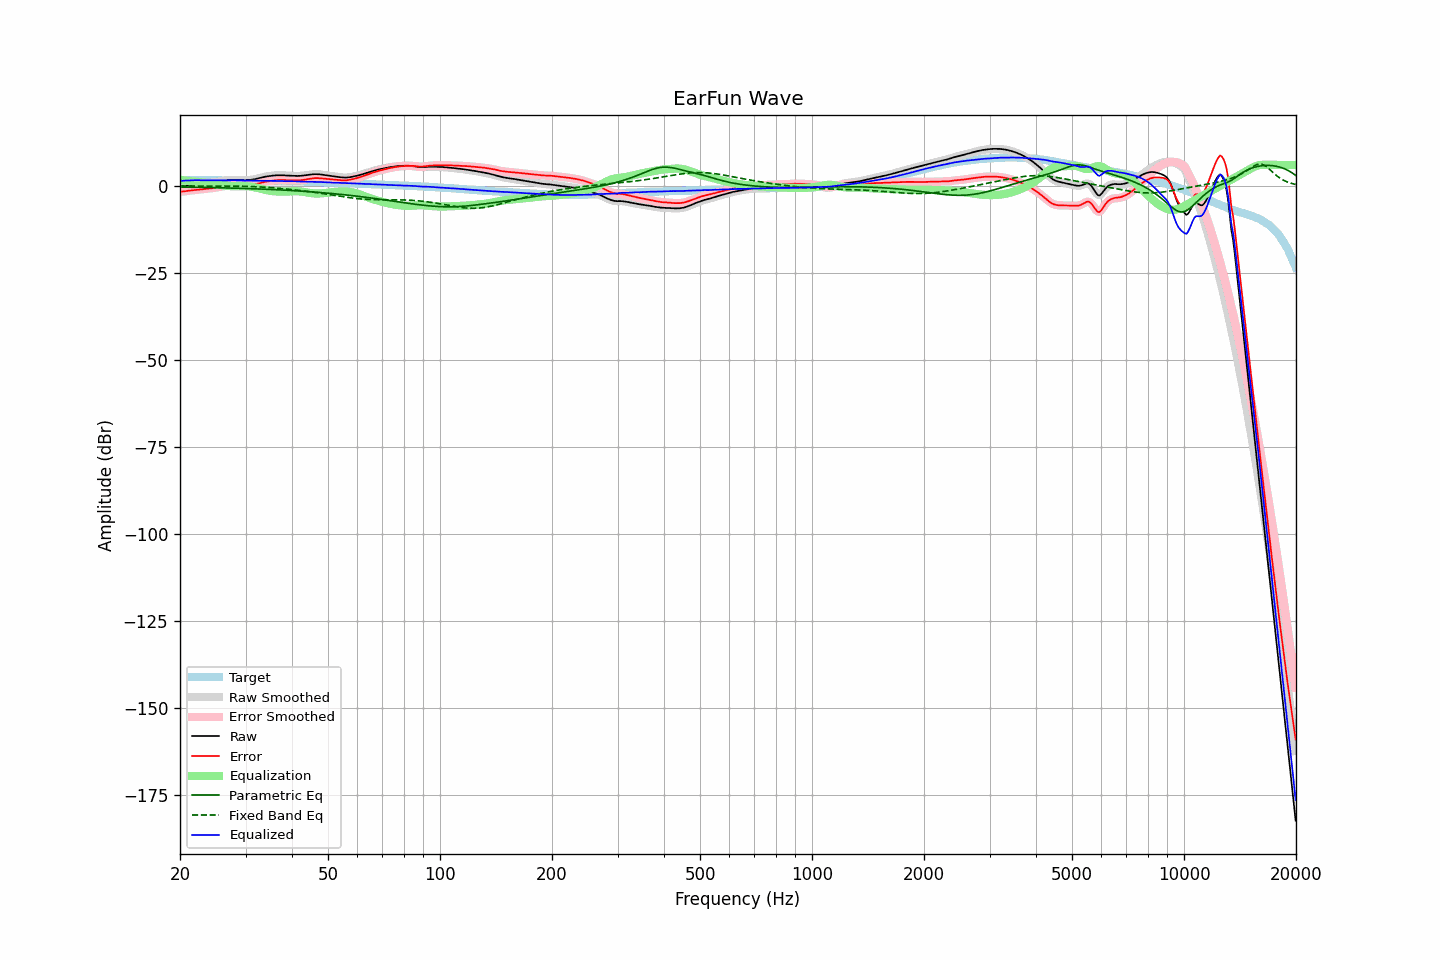

Data behind this chart, as committed beside it:
frequency, raw, error, smoothed, error_smoothed, equalization, parametric_eq, fixed_band_eq, equalized_raw, equalized_smoothed, target
20.00, -0.27, -1.70, -0.28, -1.70, 1.72, -0.33, -0.06, 1.45, 1.44, 1.42
20.20, -0.20, -1.66, -0.20, -1.66, 1.66, -0.34, -0.06, 1.46, 1.45, 1.45
20.40, -0.14, -1.63, -0.13, -1.61, 1.60, -0.35, -0.06, 1.46, 1.47, 1.48
20.61, -0.05, -1.56, -0.05, -1.56, 1.54, -0.36, -0.06, 1.49, 1.49, 1.50
20.81, 0.05, -1.49, 0.04, -1.49, 1.48, -0.36, -0.06, 1.53, 1.53, 1.53
21.02, 0.13, -1.44, 0.13, -1.43, 1.43, -0.37, -0.06, 1.56, 1.56, 1.56
21.23, 0.21, -1.37, 0.20, -1.37, 1.37, -0.38, -0.06, 1.58, 1.58, 1.57
21.44, 0.26, -1.32, 0.27, -1.32, 1.32, -0.39, -0.06, 1.58, 1.59, 1.58
21.66, 0.33, -1.27, 0.33, -1.26, 1.27, -0.39, -0.06, 1.59, 1.59, 1.59
21.87, 0.39, -1.20, 0.39, -1.21, 1.21, -0.40, -0.05, 1.60, 1.60, 1.59
22.09, 0.45, -1.15, 0.44, -1.16, 1.16, -0.41, -0.05, 1.61, 1.61, 1.60
22.31, 0.48, -1.12, 0.49, -1.11, 1.12, -0.42, -0.05, 1.60, 1.61, 1.60
22.54, 0.54, -1.06, 0.53, -1.07, 1.07, -0.43, -0.05, 1.61, 1.60, 1.60
22.76, 0.57, -1.03, 0.57, -1.03, 1.03, -0.43, -0.05, 1.60, 1.60, 1.60
22.99, 0.61, -0.98, 0.61, -0.99, 0.99, -0.44, -0.05, 1.59, 1.59, 1.59
23.22, 0.65, -0.94, 0.65, -0.95, 0.94, -0.45, -0.05, 1.59, 1.59, 1.59
23.45, 0.69, -0.90, 0.69, -0.90, 0.89, -0.46, -0.05, 1.58, 1.59, 1.59
23.69, 0.75, -0.84, 0.75, -0.84, 0.84, -0.47, -0.05, 1.59, 1.59, 1.59
23.92, 0.81, -0.78, 0.81, -0.79, 0.79, -0.48, -0.05, 1.59, 1.59, 1.59
24.16, 0.87, -0.73, 0.87, -0.73, 0.72, -0.49, -0.05, 1.59, 1.59, 1.60
24.40, 0.93, -0.67, 0.93, -0.66, 0.66, -0.50, -0.05, 1.59, 1.59, 1.60
24.65, 1.00, -0.59, 1.00, -0.59, 0.58, -0.51, -0.05, 1.58, 1.59, 1.59
24.89, 1.08, -0.51, 1.08, -0.51, 0.51, -0.52, -0.05, 1.59, 1.59, 1.59
25.14, 1.16, -0.43, 1.16, -0.43, 0.43, -0.53, -0.05, 1.59, 1.59, 1.59
25.39, 1.24, -0.35, 1.24, -0.35, 0.35, -0.54, -0.05, 1.59, 1.59, 1.59
25.65, 1.31, -0.28, 1.31, -0.27, 0.27, -0.55, -0.05, 1.58, 1.58, 1.59
25.91, 1.39, -0.19, 1.39, -0.19, 0.20, -0.56, -0.05, 1.58, 1.58, 1.58
26.16, 1.46, -0.12, 1.46, -0.12, 0.13, -0.58, -0.05, 1.59, 1.58, 1.58
26.43, 1.52, -0.06, 1.52, -0.06, 0.06, -0.59, -0.05, 1.58, 1.58, 1.57
26.69, 1.57, -0.01, 1.56, -0.01, 0.01, -0.60, -0.05, 1.58, 1.57, 1.57
26.96, 1.61, 0.03, 1.61, 0.04, -0.04, -0.61, -0.06, 1.57, 1.57, 1.57
27.23, 1.64, 0.06, 1.65, 0.08, -0.07, -0.62, -0.06, 1.56, 1.57, 1.57
27.50, 1.69, 0.12, 1.67, 0.10, -0.10, -0.64, -0.06, 1.59, 1.57, 1.57
27.77, 1.69, 0.13, 1.69, 0.13, -0.11, -0.65, -0.07, 1.57, 1.58, 1.56
28.05, 1.69, 0.13, 1.69, 0.13, -0.12, -0.66, -0.07, 1.57, 1.57, 1.56
28.33, 1.69, 0.14, 1.67, 0.12, -0.11, -0.68, -0.08, 1.57, 1.56, 1.55
28.62, 1.64, 0.09, 1.66, 0.11, -0.10, -0.69, -0.09, 1.54, 1.56, 1.55
28.90, 1.64, 0.09, 1.64, 0.09, -0.09, -0.70, -0.09, 1.55, 1.55, 1.55
29.19, 1.64, 0.10, 1.62, 0.08, -0.08, -0.72, -0.10, 1.56, 1.54, 1.54
29.48, 1.60, 0.05, 1.60, 0.06, -0.07, -0.73, -0.11, 1.53, 1.53, 1.55
29.78, 1.59, 0.05, 1.60, 0.06, -0.07, -0.75, -0.13, 1.52, 1.52, 1.54
30.08, 1.60, 0.06, 1.60, 0.07, -0.09, -0.76, -0.14, 1.51, 1.51, 1.53
30.38, 1.64, 0.11, 1.63, 0.10, -0.11, -0.78, -0.15, 1.52, 1.51, 1.52
30.68, 1.67, 0.15, 1.67, 0.15, -0.16, -0.79, -0.17, 1.51, 1.51, 1.52
30.99, 1.73, 0.22, 1.73, 0.21, -0.22, -0.81, -0.19, 1.51, 1.51, 1.51
31.30, 1.80, 0.29, 1.80, 0.29, -0.29, -0.83, -0.20, 1.51, 1.51, 1.51
31.61, 1.88, 0.37, 1.88, 0.38, -0.38, -0.84, -0.22, 1.50, 1.50, 1.51
31.93, 1.99, 0.49, 1.97, 0.48, -0.48, -0.86, -0.24, 1.51, 1.49, 1.50
32.24, 2.07, 0.58, 2.07, 0.58, -0.59, -0.88, -0.27, 1.48, 1.48, 1.49
32.57, 2.18, 0.69, 2.18, 0.70, -0.70, -0.89, -0.29, 1.47, 1.48, 1.48
32.89, 2.29, 0.81, 2.29, 0.81, -0.82, -0.91, -0.32, 1.47, 1.48, 1.48
33.22, 2.42, 0.95, 2.41, 0.94, -0.93, -0.93, -0.34, 1.49, 1.48, 1.47
33.55, 2.53, 1.06, 2.52, 1.06, -1.04, -0.95, -0.37, 1.48, 1.48, 1.47
33.89, 2.63, 1.17, 2.62, 1.16, -1.15, -0.97, -0.40, 1.48, 1.47, 1.46
34.23, 2.70, 1.24, 2.71, 1.25, -1.25, -0.99, -0.43, 1.45, 1.46, 1.46
34.57, 2.79, 1.34, 2.78, 1.34, -1.34, -1.01, -0.46, 1.45, 1.44, 1.44
34.92, 2.85, 1.41, 2.85, 1.42, -1.42, -1.03, -0.50, 1.43, 1.44, 1.43
35.27, 2.92, 1.49, 2.91, 1.49, -1.48, -1.05, -0.53, 1.43, 1.43, 1.43
35.62, 2.97, 1.55, 2.96, 1.54, -1.54, -1.07, -0.57, 1.43, 1.42, 1.42
35.97, 2.99, 1.58, 3.00, 1.59, -1.58, -1.09, -0.61, 1.40, 1.42, 1.41
... 635 more rows
